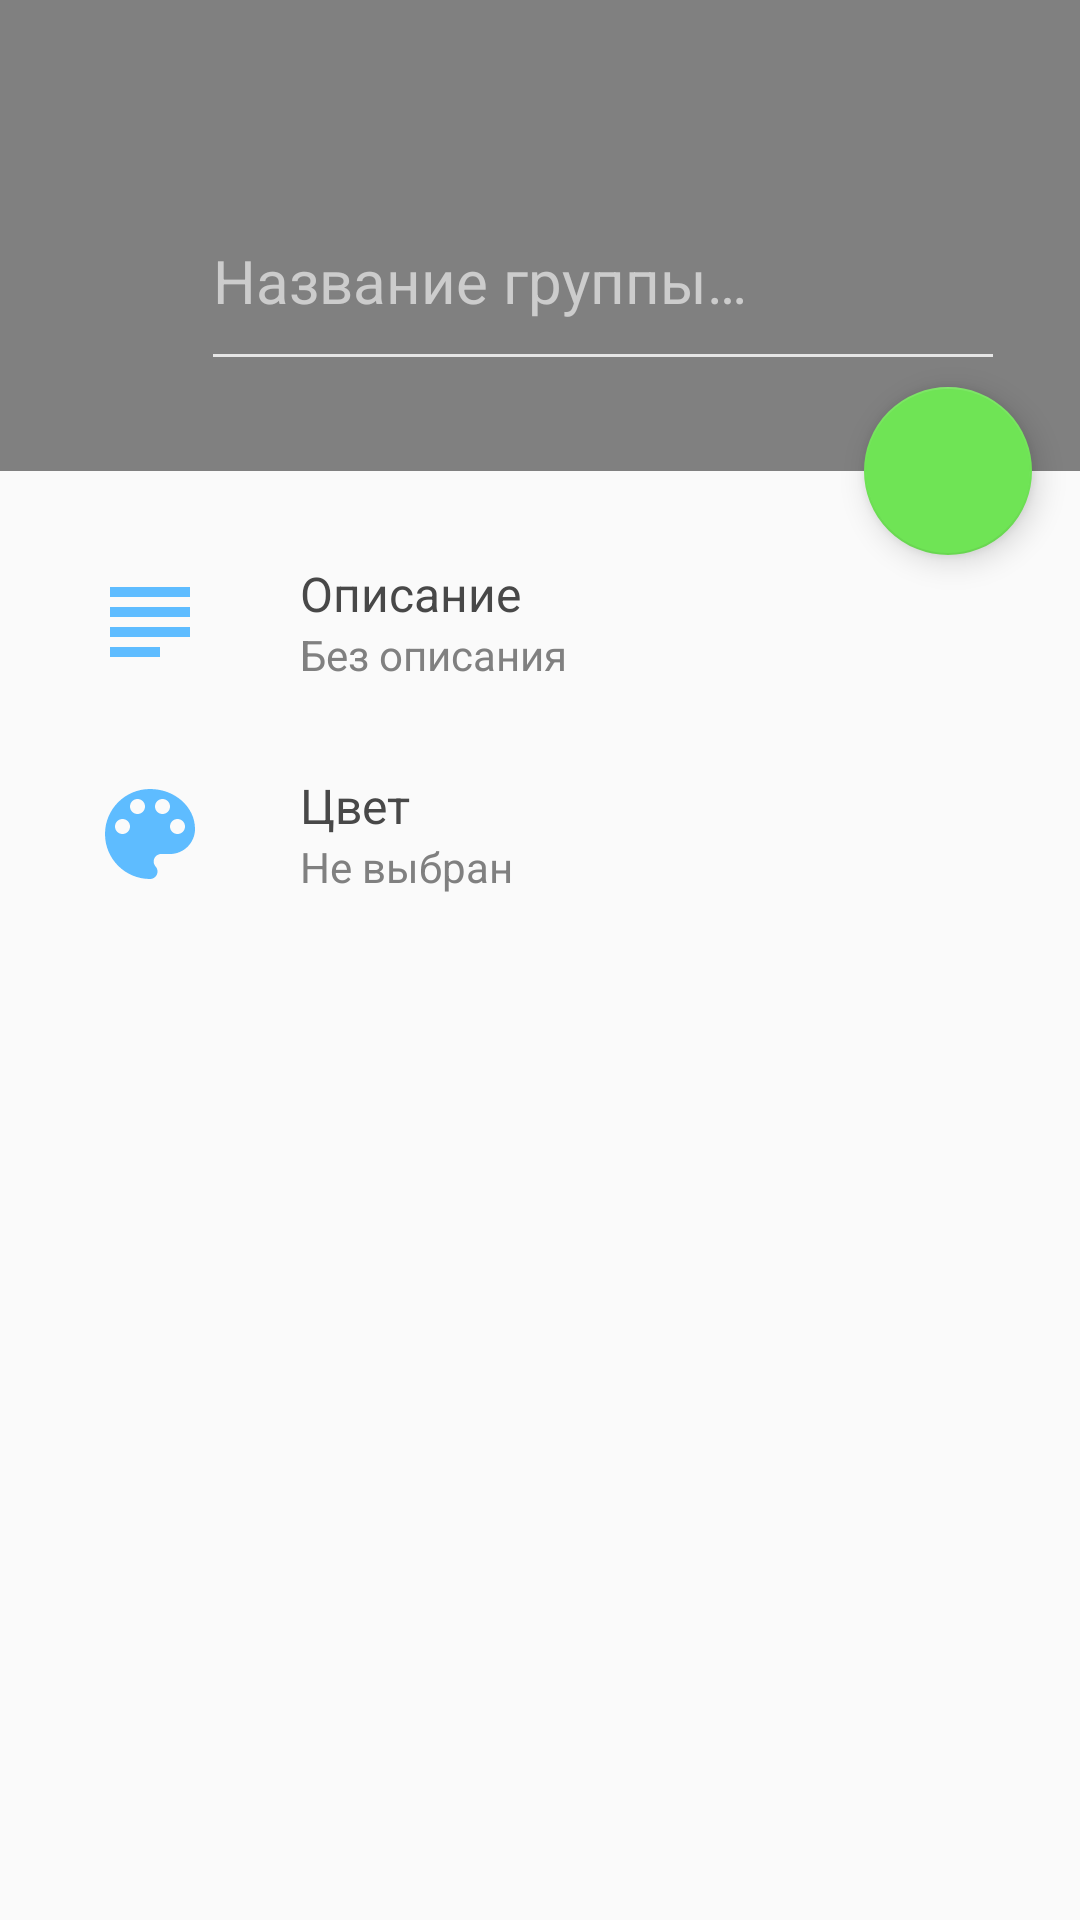

Layout XML and referenced resources for this Android screen:
<!-- AndroidManifest.xml: application theme AppTheme -->
<!-- res/layout/activity_edit_group.xml -->
<?xml version="1.0" encoding="utf-8"?>
<android.support.design.widget.CoordinatorLayout
    xmlns:android="http://schemas.android.com/apk/res/android"
    xmlns:app="http://schemas.android.com/apk/res-auto"
    xmlns:tools="http://schemas.android.com/tools"
    android:layout_width="match_parent"
    android:layout_height="match_parent"
    android:fitsSystemWindows="true"
    tools:context="ru.kulikovman.todoapp.GroupEditActivity">

    <android.support.design.widget.AppBarLayout
        android:id="@+id/app_bar"
        android:layout_width="match_parent"
        android:layout_height="wrap_content"
        android:fitsSystemWindows="true"
        android:theme="@style/AppTheme.AppBarOverlay">

        <android.support.design.widget.CollapsingToolbarLayout
            android:id="@+id/toolbar_layout"
            android:layout_width="match_parent"
            android:layout_height="wrap_content"
            android:fitsSystemWindows="true"
            app:contentScrim="?attr/colorPrimary"
            app:layout_scrollFlags="scroll|exitUntilCollapsed"
            app:titleEnabled="false">

            <EditText
                android:id="@+id/group_name"
                android:layout_width="match_parent"
                android:layout_height="wrap_content"
                android:layout_marginBottom="30dp"
                android:layout_marginEnd="25dp"
                android:layout_marginStart="67dp"
                android:layout_marginTop="70dp"
                android:hint="@string/group_name_hint"
                android:inputType="textMultiLine|textCapSentences"
                android:paddingBottom="20dp"
                android:textColor="@color/white"
                android:textColorHint="@color/gray_3"
                android:textSize="20sp"
                app:backgroundTint="@color/gray_2"
                app:popupTheme="@style/AppTheme.PopupOverlay"/>

            <android.support.v7.widget.Toolbar
                android:id="@+id/toolbar"
                android:layout_width="match_parent"
                android:layout_height="?attr/actionBarSize"
                app:layout_collapseMode="pin"
                app:popupTheme="@style/AppTheme.PopupOverlay"/>

        </android.support.design.widget.CollapsingToolbarLayout>
    </android.support.design.widget.AppBarLayout>

    <include layout="@layout/content_edit_group"/>

    <android.support.design.widget.FloatingActionButton
        android:id="@+id/fab_save_group"
        android:layout_width="wrap_content"
        android:layout_height="wrap_content"
        android:layout_margin="@dimen/fab_margin"
        android:onClick="saveGroup"
        app:backgroundTint="@color/green"
        app:fabSize="normal"
        app:layout_anchor="@id/app_bar"
        app:layout_anchorGravity="bottom|end"
        app:srcCompat="@drawable/ic_send_white_24dp"/>

</android.support.design.widget.CoordinatorLayout>
<!-- res/layout/content_edit_group.xml (included above) -->
<?xml version="1.0" encoding="utf-8"?>
<android.support.v4.widget.NestedScrollView
    xmlns:android="http://schemas.android.com/apk/res/android"
    xmlns:app="http://schemas.android.com/apk/res-auto"
    xmlns:tools="http://schemas.android.com/tools"
    android:layout_width="match_parent"
    android:layout_height="match_parent"
    app:layout_behavior="@string/appbar_scrolling_view_behavior"
    tools:context="ru.kulikovman.todoapp.GroupEditActivity"
    tools:showIn="@layout/activity_edit_group">

    <LinearLayout
        android:layout_width="match_parent"
        android:layout_height="wrap_content"
        android:paddingEnd="20dp"
        android:paddingStart="30dp"
        android:orientation="vertical">

        <Space
            android:layout_width="match_parent"
            android:layout_height="15dp" />

        <LinearLayout
            android:id="@+id/description_layout"
            android:layout_width="match_parent"
            android:layout_height="wrap_content"
            android:layout_marginBottom="15dp"
            android:layout_marginTop="15dp"
            android:onClick="groupOptions"
            android:orientation="horizontal">

            <ImageButton
                android:id="@+id/description_icon"
                android:layout_width="40dp"
                android:layout_height="40dp"
                android:layout_gravity="center_vertical"
                android:layout_marginEnd="30dp"

                android:background="@color/transparent"
                app:srcCompat="@drawable/ic_subject_40dp" />

            <LinearLayout
                android:layout_width="match_parent"
                android:layout_height="wrap_content"
                android:layout_gravity="center_vertical"
                android:orientation="vertical">

                <TextView
                    android:id="@+id/description_title"
                    android:layout_width="match_parent"
                    android:layout_height="wrap_content"
                    android:text="@string/description_title"
                    android:textColor="@color/optionsTitleColor"
                    android:textSize="16sp" />

                <TextView
                    android:id="@+id/description_state"
                    android:layout_width="match_parent"
                    android:layout_height="wrap_content"
                    android:text="@string/without_description"
                    android:textColor="@color/optionsTextColor"
                    android:textSize="14sp" />

            </LinearLayout>
        </LinearLayout>

        <LinearLayout
            android:id="@+id/group_layout"
            android:layout_width="match_parent"
            android:layout_height="wrap_content"
            android:layout_marginBottom="15dp"
            android:layout_marginTop="15dp"
            android:onClick="groupOptions"
            android:orientation="horizontal">

            <ImageButton
                android:id="@+id/color_icon"
                android:layout_width="40dp"
                android:layout_height="40dp"
                android:layout_gravity="center_vertical"
                android:layout_marginEnd="30dp"
                android:background="@color/transparent"
                app:srcCompat="@drawable/ic_palette_40dp" />

            <LinearLayout
                android:layout_width="match_parent"
                android:layout_height="wrap_content"
                android:layout_gravity="center_vertical"
                android:orientation="vertical">

                <TextView
                    android:id="@+id/color_title"
                    android:layout_width="match_parent"
                    android:layout_height="wrap_content"
                    android:text="@string/color_title"
                    android:textColor="@color/optionsTitleColor"
                    android:textSize="16sp" />

                <TextView
                    android:id="@+id/color_state"
                    android:layout_width="match_parent"
                    android:layout_height="wrap_content"
                    android:text="@string/color_without"
                    android:textColor="@color/optionsTextColor"
                    android:textSize="14sp" />

            </LinearLayout>
        </LinearLayout>

        <Space
            android:layout_width="match_parent"
            android:layout_height="15dp" />

    </LinearLayout>
</android.support.v4.widget.NestedScrollView>
<!-- resources referenced by this layout -->
<resources>
  <color name="gray_2">#E6E6E6</color>
  <color name="gray_3">#CCCCCC</color>
  <color name="green">#6fe455</color>
  <color name="optionsTextColor">#808080</color>
  <color name="optionsTitleColor">#484848</color>
  <color name="transparent">#00ffffff</color>
  <color name="white">#ffffff</color>
  <dimen name="fab_margin">16dp</dimen>
  <!-- drawable ic_palette_40dp (drawable) -->
  <vector xmlns:android="http://schemas.android.com/apk/res/android"
          android:width="@dimen/pickIcons"
          android:height="@dimen/pickIcons"
          android:viewportWidth="24.0"
          android:viewportHeight="24.0">
      <path
          android:fillColor="@color/colorOptionsIcons"
          android:pathData="M12,3c-4.97,0 -9,4.03 -9,9s4.03,9 9,9c0.83,0 1.5,-0.67 1.5,-1.5 0,-0.39 -0.15,-0.74 -0.39,-1.01 -0.23,-0.26 -0.38,-0.61 -0.38,-0.99 0,-0.83 0.67,-1.5 1.5,-1.5L16,16c2.76,0 5,-2.24 5,-5 0,-4.42 -4.03,-8 -9,-8zM6.5,12c-0.83,0 -1.5,-0.67 -1.5,-1.5S5.67,9 6.5,9 8,9.67 8,10.5 7.33,12 6.5,12zM9.5,8C8.67,8 8,7.33 8,6.5S8.67,5 9.5,5s1.5,0.67 1.5,1.5S10.33,8 9.5,8zM14.5,8c-0.83,0 -1.5,-0.67 -1.5,-1.5S13.67,5 14.5,5s1.5,0.67 1.5,1.5S15.33,8 14.5,8zM17.5,12c-0.83,0 -1.5,-0.67 -1.5,-1.5S16.67,9 17.5,9s1.5,0.67 1.5,1.5 -0.67,1.5 -1.5,1.5z"/>
  </vector>
  <!-- drawable ic_subject_40dp (drawable) -->
  <vector xmlns:android="http://schemas.android.com/apk/res/android"
          android:width="@dimen/pickIcons"
          android:height="@dimen/pickIcons"
          android:viewportWidth="24.0"
          android:viewportHeight="24.0">
      <path
          android:fillColor="@color/colorOptionsIcons"
          android:pathData="M14,17L4,17v2h10v-2zM20,9L4,9v2h16L20,9zM4,15h16v-2L4,13v2zM4,5v2h16L20,5L4,5z"/>
  </vector>
  <string name="color_title">Цвет</string>
  <string name="color_without">Не выбран</string>
  <string name="description_title">Описание</string>
  <string name="group_name_hint">Название группы…</string>
  <string name="without_description">Без описания</string>
  <style name="AppTheme.AppBarOverlay" parent="ThemeOverlay.AppCompat.Dark.ActionBar" />
  <style name="AppTheme.PopupOverlay" parent="ThemeOverlay.AppCompat.Light" />
  <style name="AppTheme" parent="Theme.AppCompat.Light.DarkActionBar">
          
          <item name="colorPrimary">@color/colorPrimary</item>
          <item name="colorPrimaryDark">@color/colorPrimaryDark</item>
          <item name="colorAccent">@color/blue</item>
      </style>
  <dimen name="pickIcons">40dp</dimen>
  <color name="colorOptionsIcons">#5ebcff</color>
  <color name="colorPrimary">#808080</color>
  <color name="colorPrimaryDark">#4D4D4D</color>
  <color name="blue">#5ebcff</color>
</resources>
